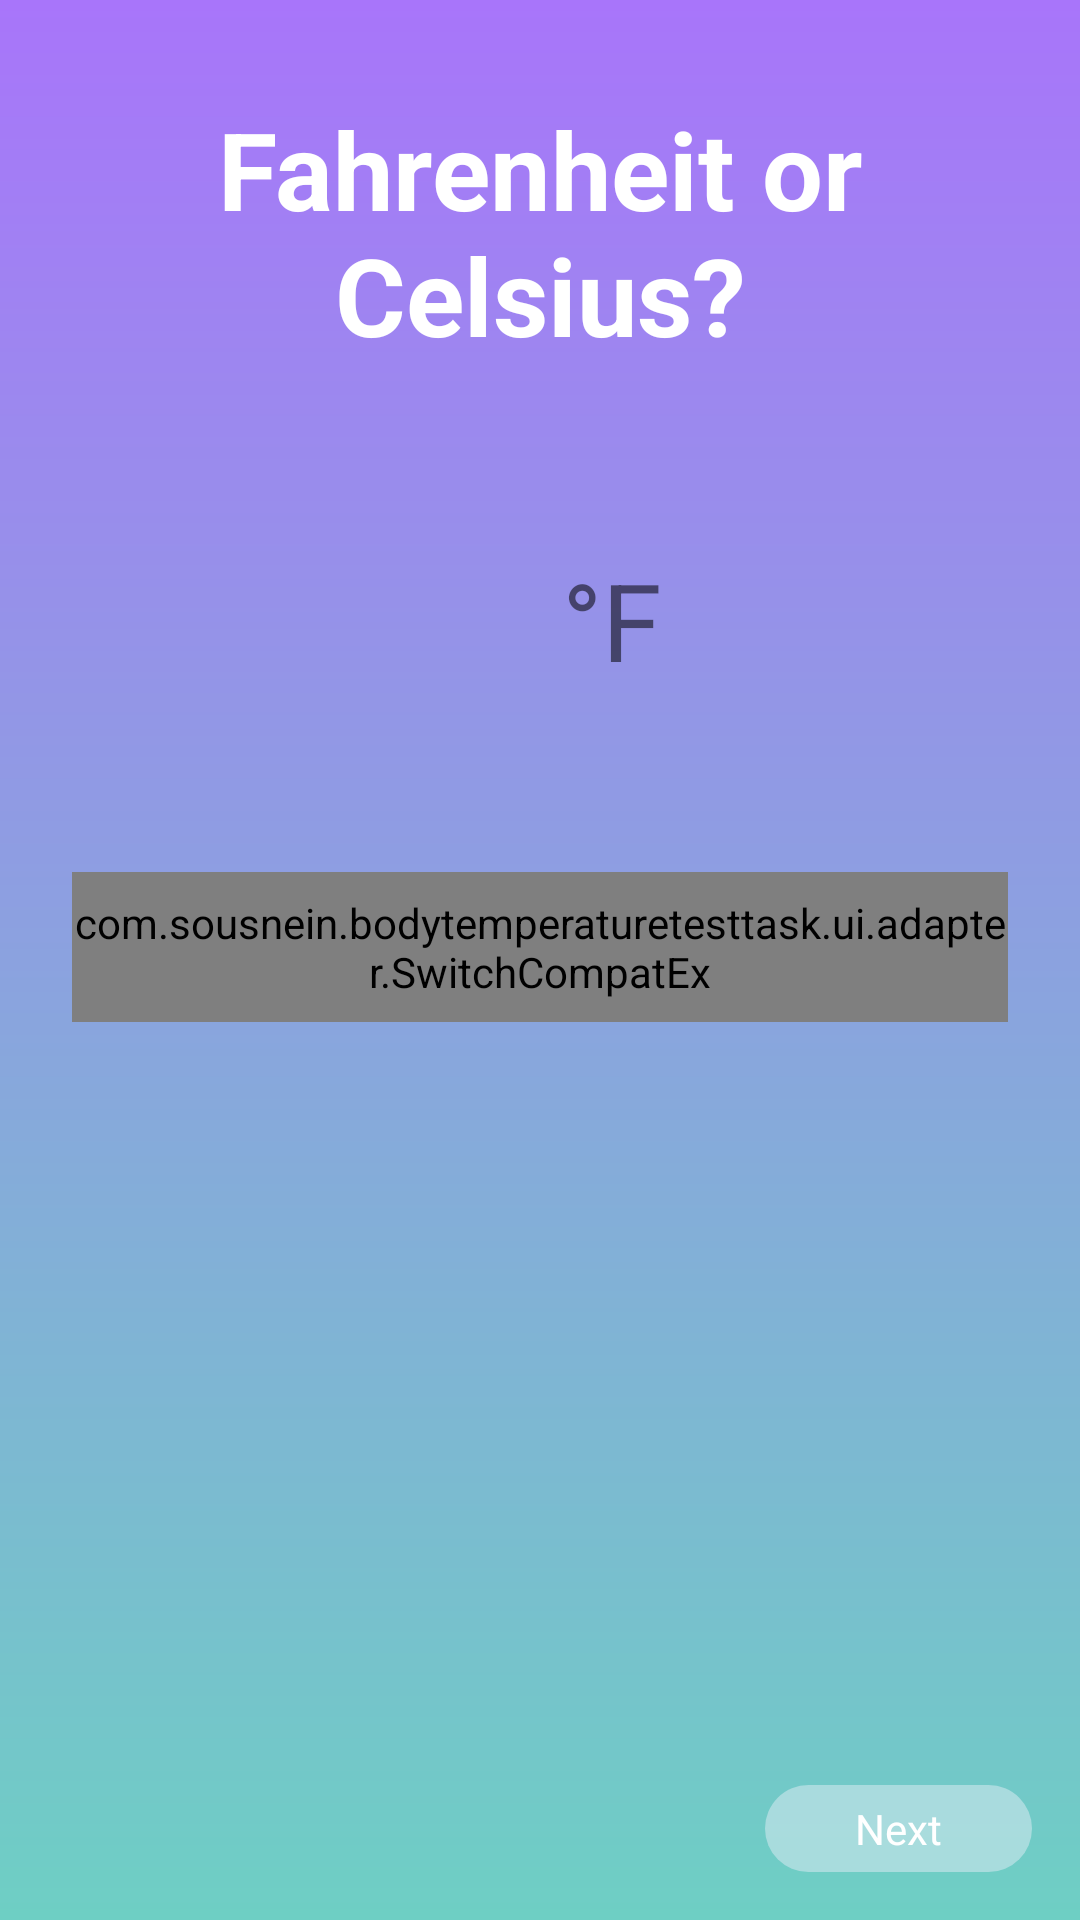

Reconstruct the res/layout file that produces this screen, plus the resources it refers to.
<!-- AndroidManifest.xml: application theme Theme.BodyTemperatureTestTask -->
<!-- res/layout/activity_choose_measure_temperature.xml -->
<?xml version="1.0" encoding="utf-8"?>
<androidx.constraintlayout.widget.ConstraintLayout xmlns:android="http://schemas.android.com/apk/res/android"
    xmlns:app="http://schemas.android.com/apk/res-auto"
    xmlns:tools="http://schemas.android.com/tools"
    android:layout_width="match_parent"
    android:background="@drawable/track_background_gradient"
    android:layout_height="match_parent"
    tools:context=".ChooseMeasureTemperature">

    <TextView
        android:id="@+id/txtTemperatureMeasureQuestion"
        android:layout_width="220dp"
        android:layout_height="wrap_content"
        android:layout_marginTop="32dp"
        android:gravity="center"
        android:text="@string/fahrenheit_or_celsius"
        android:textColor="@color/white"
        android:textSize="36sp"
        android:textStyle="bold"
        app:layout_constraintEnd_toEndOf="parent"
        app:layout_constraintStart_toStartOf="parent"
        app:layout_constraintTop_toTopOf="parent" />

    <androidx.constraintlayout.widget.ConstraintLayout
        android:id="@+id/checkerContainer"
        android:layout_width="wrap_content"
        android:layout_height="wrap_content"
        android:layout_marginTop="60dp"
        app:layout_constraintEnd_toEndOf="@+id/txtTemperatureMeasureQuestion"
        app:layout_constraintStart_toStartOf="@+id/txtTemperatureMeasureQuestion"
        app:layout_constraintTop_toBottomOf="@+id/txtTemperatureMeasureQuestion">

        <ImageView
            android:id="@+id/imgThermometer"
            android:layout_width="40dp"
            android:layout_height="0dp"
            android:layout_marginEnd="8dp"
            android:rotation="-45"
            android:src="@drawable/ic_thermometer"
            app:layout_constraintBottom_toBottomOf="@+id/txtChosenMeasure"
            app:layout_constraintEnd_toStartOf="@+id/txtChosenMeasure"
            app:layout_constraintTop_toTopOf="@+id/txtChosenMeasure" />

        <TextView
            android:id="@+id/txtChosenMeasure"
            android:layout_width="wrap_content"
            android:layout_height="wrap_content"
            android:text="@string/fahrenheit"
            android:textAlignment="textEnd"
            android:textColor="@color/pink"
            android:textSize="36sp"
            app:layout_constraintBottom_toBottomOf="parent"
            app:layout_constraintEnd_toEndOf="@+id/checkerContainer" />
    </androidx.constraintlayout.widget.ConstraintLayout>

    <com.example.bodytemperaturetesttask.ui.adapter.SwitchCompatEx
        android:id="@+id/switchMeasure"
        android:layout_width="match_parent"
        android:layout_height="50dp"
        android:layout_marginStart="24dp"
        android:layout_marginTop="60dp"
        android:layout_marginEnd="24dp"
        android:textOn="@string/celsius"
        android:textOff="@string/fahrenheit"
        app:layout_constraintEnd_toEndOf="parent"
        app:layout_constraintStart_toStartOf="parent"
        app:layout_constraintTop_toBottomOf="@+id/checkerContainer" />

    <TextView
        android:id="@+id/txtBtnNext"
        android:padding="5dp"
        android:paddingStart="30dp"
        android:paddingEnd="30dp"
        android:layout_width="wrap_content"
        android:layout_height="wrap_content"
        android:layout_marginEnd="16dp"
        android:layout_marginBottom="16dp"
        android:text="@string/txtBtnNext"
        android:textColor="@color/white"
        app:layout_constraintBottom_toBottomOf="parent"
        android:background="@drawable/btn_next_background"
        app:layout_constraintEnd_toEndOf="parent" />

</androidx.constraintlayout.widget.ConstraintLayout>
<!-- resources referenced by this layout -->
<resources>
  <color name="white">#FFFFFFFF</color>
  <!-- drawable btn_next_background (drawable) -->
  <shape xmlns:android="http://schemas.android.com/apk/res/android">
      <corners android:radius="50dp" />
      <solid android:color="#BEBCE2E6"/>
  </shape>
  <!-- drawable track_background_gradient (drawable) -->
  <?xml version="1.0" encoding="utf-8"?>
  <shape xmlns:android="http://schemas.android.com/apk/res/android">
      <gradient
          android:startColor="@color/blue"
          android:endColor="@color/purple"
          android:angle="90"/>
  </shape>
  <string name="celsius">°C</string>
  <string name="fahrenheit">°F</string>
  <string name="fahrenheit_or_celsius">Fahrenheit or Celsius?</string>
  <string name="txtBtnNext">Next</string>
  <style name="Theme.BodyTemperatureTestTask" parent="Theme.MaterialComponents.DayNight.NoActionBar">
          
          <item name="colorPrimary">@color/purple_500</item>
          <item name="colorPrimaryVariant">@color/purple_700</item>
          <item name="colorOnPrimary">@color/white</item>
          
          <item name="colorSecondary">@color/teal_200</item>
          <item name="colorSecondaryVariant">@color/teal_700</item>
          <item name="colorOnSecondary">@color/black</item>
          
          <item name="android:statusBarColor" tools:targetApi="l">?attr/colorPrimaryVariant</item>
          
      </style>
  <color name="blue">#6ECFC4</color>
  <color name="purple">#A875FA</color>
  <color name="purple_500">#FF6200EE</color>
  <color name="purple_700">#FF3700B3</color>
  <color name="teal_200">#FF03DAC5</color>
  <color name="teal_700">#FF018786</color>
  <color name="black">#FF000000</color>
</resources>
